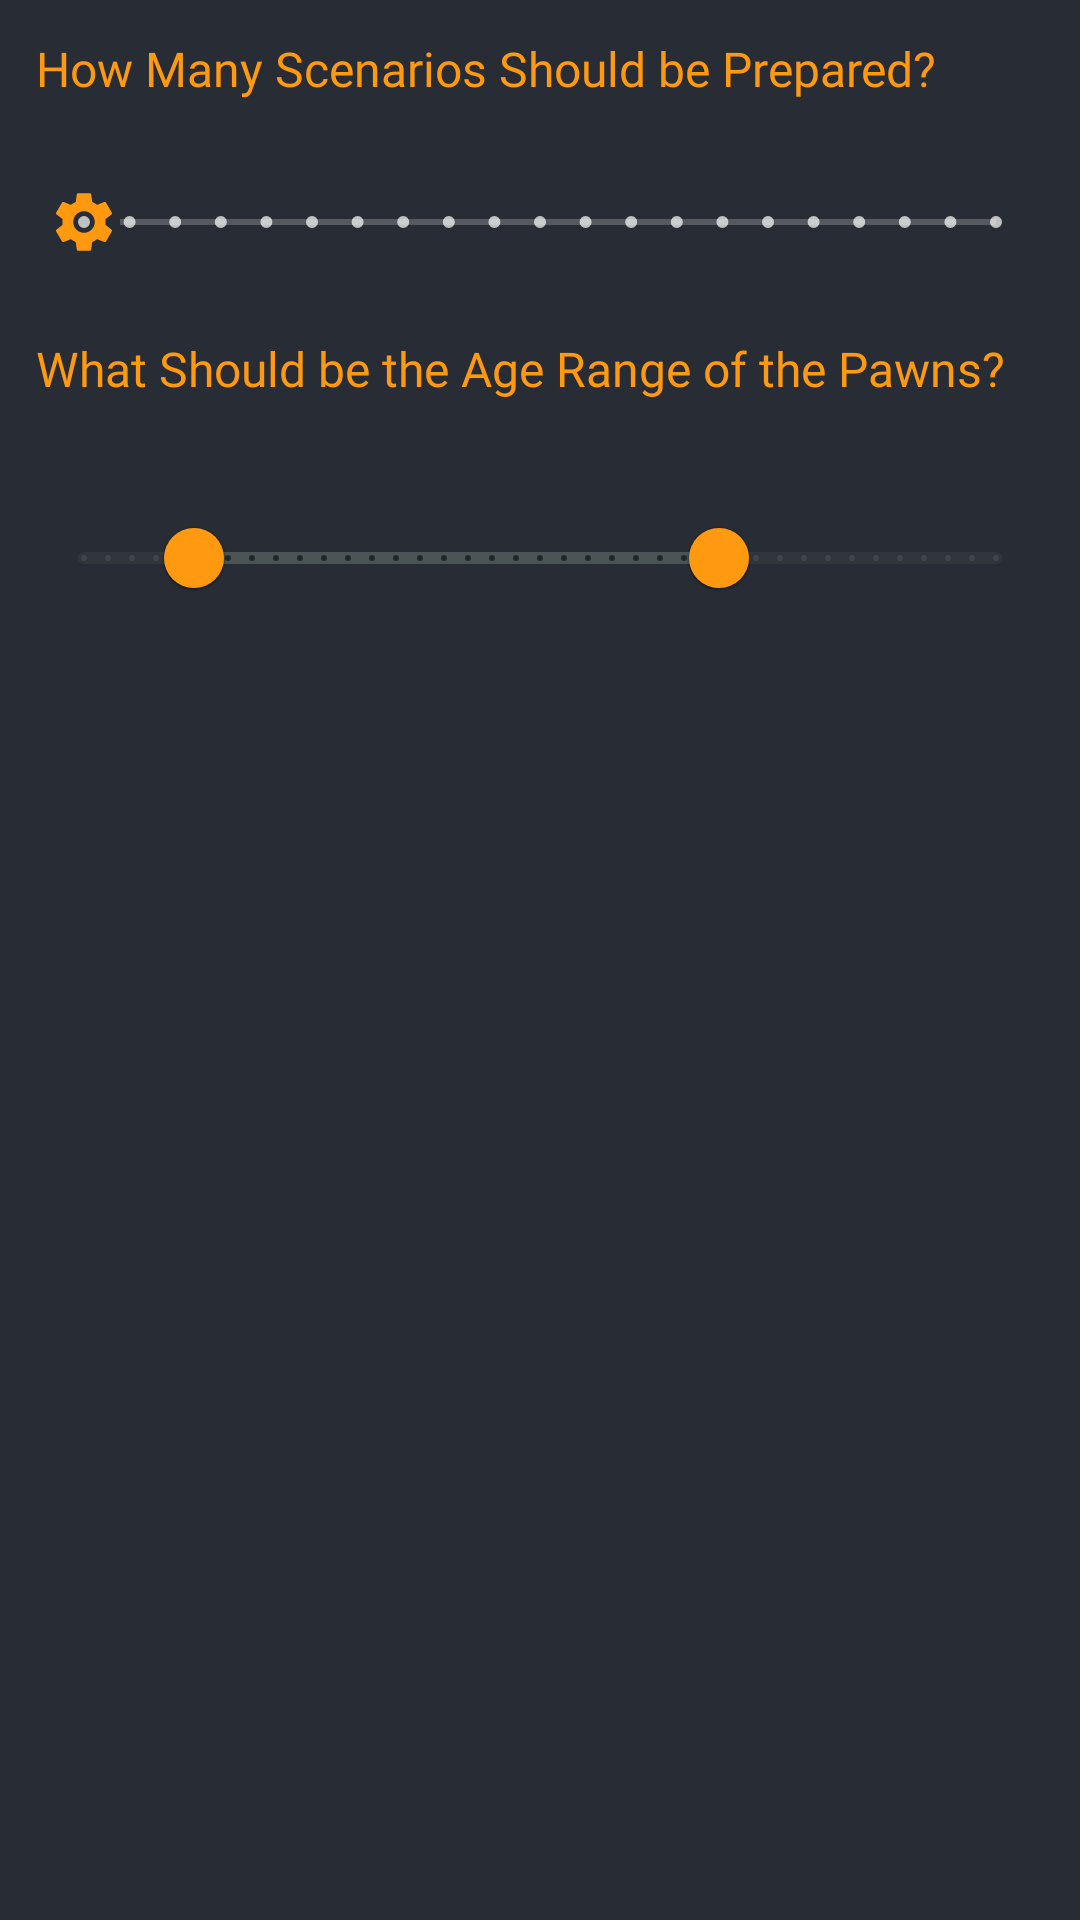

The Android layout XML behind this screen, and the referenced resources:
<!-- AndroidManifest.xml: application theme AppTheme -->
<!-- res/layout/fragment_scenario_settings.xml -->
<?xml version="1.0" encoding="utf-8"?>

<FrameLayout xmlns:android="http://schemas.android.com/apk/res/android"
    xmlns:app="http://schemas.android.com/apk/res-auto"
    android:layout_width="match_parent"
    android:layout_height="match_parent"
    android:layout_margin="32sp"
    android:background="@color/namespaceBlack"
    android:padding="12sp">

    <TextView
        android:id="@+id/tvNumberOfScenarios"
        android:layout_width="wrap_content"
        android:layout_height="wrap_content"
        android:fontFamily="@font/cinzel_decorative_bold"
        android:text="@string/settingNumberOfScenarios"
        android:textColor="@color/namespaceOrange"
        android:textSize="16sp" />

    <androidx.appcompat.widget.AppCompatSeekBar
        android:id="@+id/dsNumberOfScenarios"
        android:layout_width="match_parent"
        android:layout_height="wrap_content"
        android:layout_marginTop="50sp"
        android:max="20"
        android:theme="@style/Widget.AppCompat.SeekBar.Discrete"
        android:thumb="@drawable/ic_settings_orange"
/>

    <TextView
        android:id="@+id/tvAgeRangeOfPawns"
        android:layout_width="wrap_content"
        android:layout_height="wrap_content"
        android:layout_marginTop="100sp"
        android:fontFamily="@font/cinzel_decorative_bold"
        android:text="@string/settingRangeOfPawnAges"
        android:textColor="@color/namespaceOrange"
        android:textSize="16sp" />

    <com.google.android.material.slider.RangeSlider
        android:id="@+id/rsAgeRangeOfPawns"
        android:layout_width="match_parent"
        android:layout_height="wrap_content"
        android:layout_marginTop="150sp"
        android:stepSize="1.0"
        android:valueFrom="1.0"
        android:valueTo="100.0"
        app:thumbColor="@color/namespaceOrange"
        app:values="@array/initial_age_range_pawns" />
</FrameLayout>
<!-- resources referenced by this layout -->
<resources>
  <array name="initial_age_range_pawns">
          <item>13.0</item>
          <item>70.0</item>
      </array>
  <color name="namespaceBlack">#282c34</color>
  <color name="namespaceOrange">#ff990f</color>
  <!-- drawable ic_settings_orange (drawable) -->
  <vector xmlns:android="http://schemas.android.com/apk/res/android"
      android:width="24dp"
      android:height="24dp"
      android:viewportWidth="24"
      android:viewportHeight="24"
      android:tint="@color/namespaceOrange">
    <path
        android:fillColor="@color/namespaceBlack"
        android:pathData="M19.14,12.94c0.04,-0.3 0.06,-0.61 0.06,-0.94c0,-0.32 -0.02,-0.64 -0.07,-0.94l2.03,-1.58c0.18,-0.14 0.23,-0.41 0.12,-0.61l-1.92,-3.32c-0.12,-0.22 -0.37,-0.29 -0.59,-0.22l-2.39,0.96c-0.5,-0.38 -1.03,-0.7 -1.62,-0.94L14.4,2.81c-0.04,-0.24 -0.24,-0.41 -0.48,-0.41h-3.84c-0.24,0 -0.43,0.17 -0.47,0.41L9.25,5.35C8.66,5.59 8.12,5.92 7.63,6.29L5.24,5.33c-0.22,-0.08 -0.47,0 -0.59,0.22L2.74,8.87C2.62,9.08 2.66,9.34 2.86,9.48l2.03,1.58C4.84,11.36 4.8,11.69 4.8,12s0.02,0.64 0.07,0.94l-2.03,1.58c-0.18,0.14 -0.23,0.41 -0.12,0.61l1.92,3.32c0.12,0.22 0.37,0.29 0.59,0.22l2.39,-0.96c0.5,0.38 1.03,0.7 1.62,0.94l0.36,2.54c0.05,0.24 0.24,0.41 0.48,0.41h3.84c0.24,0 0.44,-0.17 0.47,-0.41l0.36,-2.54c0.59,-0.24 1.13,-0.56 1.62,-0.94l2.39,0.96c0.22,0.08 0.47,0 0.59,-0.22l1.92,-3.32c0.12,-0.22 0.07,-0.47 -0.12,-0.61L19.14,12.94zM12,15.6c-1.98,0 -3.6,-1.62 -3.6,-3.6s1.62,-3.6 3.6,-3.6s3.6,1.62 3.6,3.6S13.98,15.6 12,15.6z"/>
  </vector>
  <string name="settingNumberOfScenarios"> How Many Scenarios Should be Prepared? </string>
  <string name="settingRangeOfPawnAges"> What Should be the Age Range of the Pawns? </string>
  <style name="AppTheme" parent="Theme.MaterialComponents">
          
          <item name="colorPrimary">@color/colorPrimary</item>
          <item name="colorSecondary">@color/forageGreen</item>
          <item name="colorPrimaryDark">@color/namespaceBlack</item>
          <item name="colorAccent">@color/colorAccent</item>
      </style>
  <color name="colorPrimary">#4b5555</color>
  <color name="forageGreen">#29C51D</color>
  <color name="colorAccent">#4b5555</color>
</resources>
